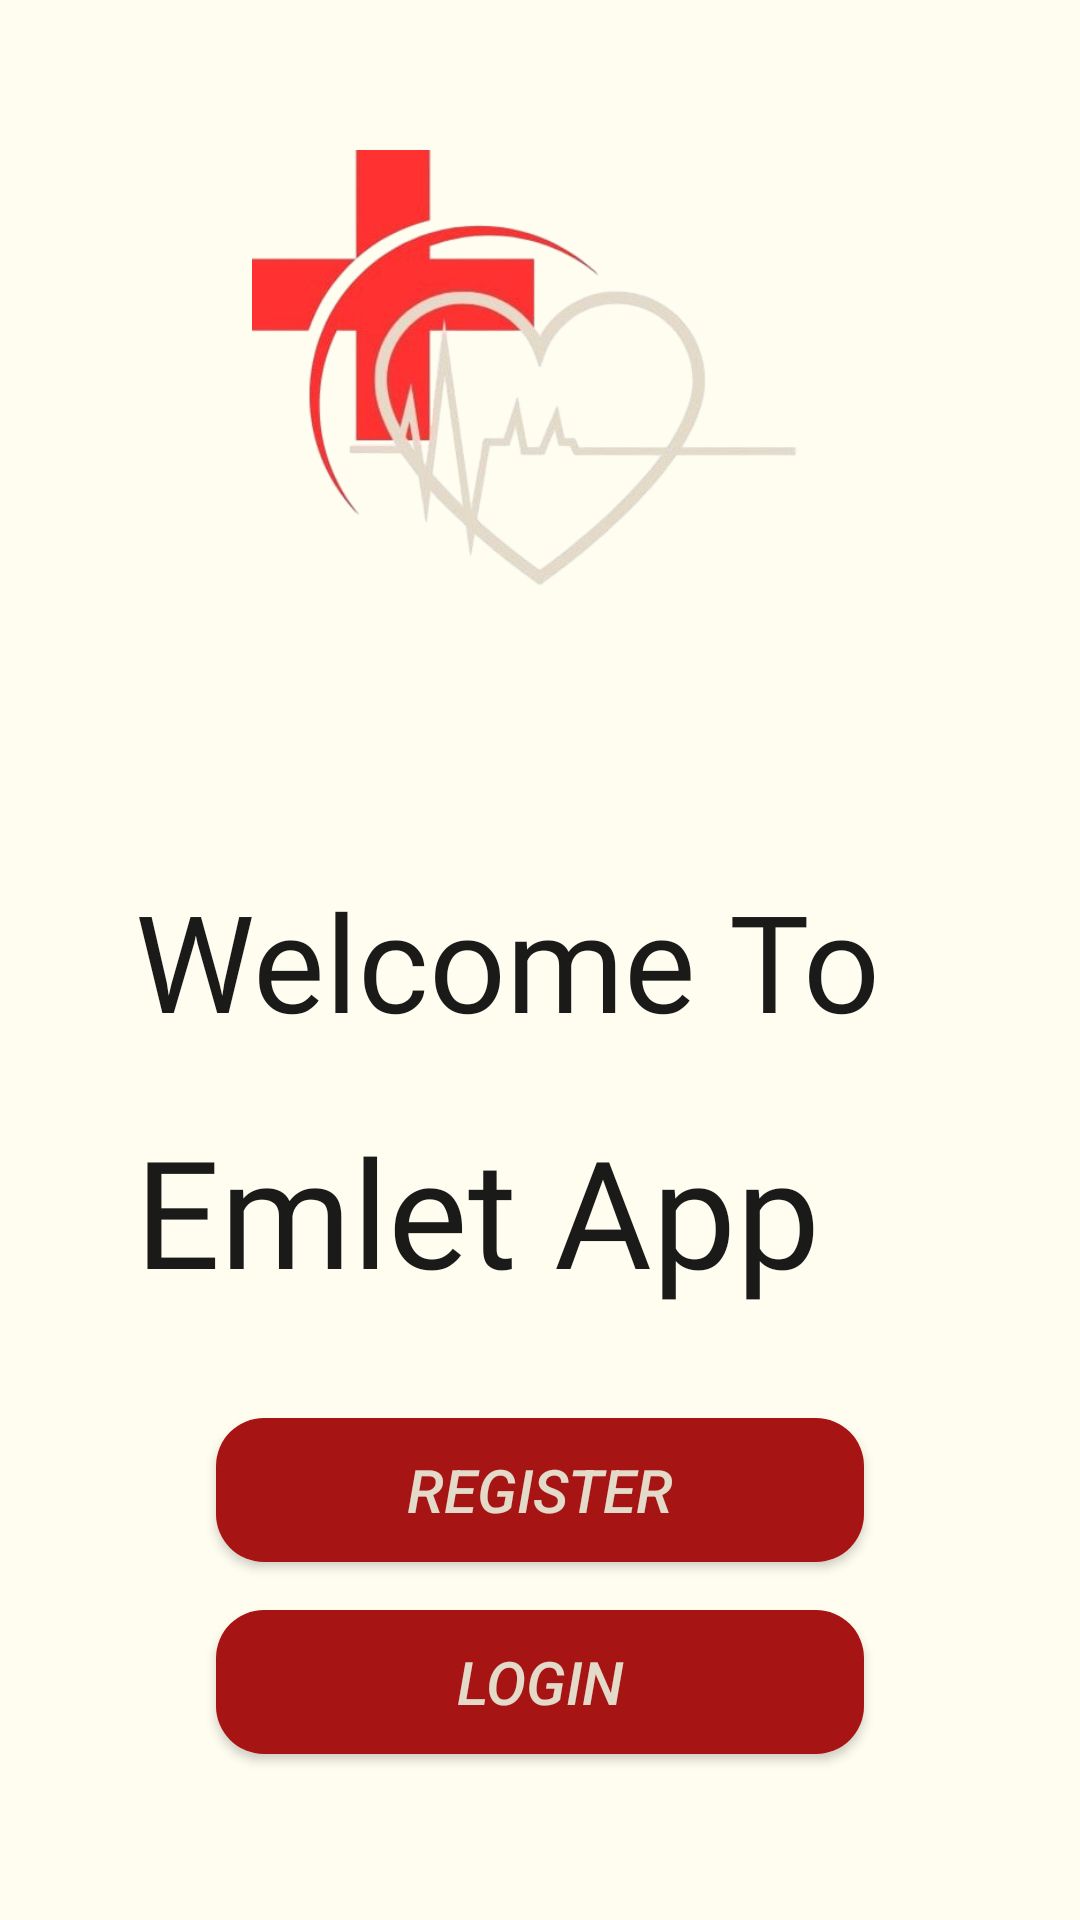

Write the Android layout XML for this screen, with the resource values it uses.
<!-- AndroidManifest.xml: application theme Theme.AppCompat.DayNight.NoActionBar -->
<!-- res/layout/activity_main.xml -->
<androidx.constraintlayout.widget.ConstraintLayout xmlns:android="http://schemas.android.com/apk/res/android"
    xmlns:app="http://schemas.android.com/apk/res-auto"
    xmlns:tools="http://schemas.android.com/tools"
    android:layout_width="match_parent"
    android:layout_height="match_parent"
    android:background="@drawable/background_gradient"
    tools:context=".MainActivity">

    
    <TextView
        android:id="@+id/textView2"
        android:layout_width="0dp"
        android:layout_height="wrap_content"
        android:fontFamily="@font/elsie_swash_caps"
        android:text="Welcome To"
        android:textColor="#1A1A19"
        android:textSize="45sp"
        app:layout_constraintBottom_toBottomOf="parent"
        app:layout_constraintEnd_toEndOf="parent"
        app:layout_constraintHorizontal_bias="0.5"
        app:layout_constraintStart_toStartOf="parent"
        app:layout_constraintTop_toTopOf="parent"
        app:layout_constraintWidth_percent="0.75" />

    
    <TextView
        android:id="@+id/textView"
        android:layout_width="0dp"
        android:layout_height="wrap_content"
        android:layout_marginTop="20dp"
        android:fontFamily="@font/elsie_swash_caps"
        android:text="Emlet App"
        android:textColor="#1A1A19"
        android:textSize="50sp"
        app:layout_constraintEnd_toEndOf="parent"
        app:layout_constraintHorizontal_bias="0.5"
        app:layout_constraintStart_toStartOf="parent"
        app:layout_constraintTop_toBottomOf="@+id/textView2"
        app:layout_constraintWidth_percent="0.75" />

    
    <Button
        android:id="@+id/button3"
        android:layout_width="0dp"
        android:layout_height="48dp"
        android:layout_marginTop="36dp"
        android:background="@drawable/rounded_button"
        android:text="Register"
        android:textColor="#E3DAC9"
        android:textSize="20sp"
        android:textStyle="italic"
        app:layout_constraintEnd_toEndOf="parent"
        app:layout_constraintHorizontal_bias="0.5"
        app:layout_constraintStart_toStartOf="parent"
        app:layout_constraintTop_toBottomOf="@+id/textView"
        app:layout_constraintWidth_percent="0.6" />

    

    
    <Button
        android:id="@+id/button4"
        android:layout_width="0dp"
        android:layout_height="48dp"
        android:layout_marginTop="16dp"
        android:background="@drawable/rounded_button"
        android:text="Login"
        android:textColor="#E3DAC9"
        android:textSize="20sp"
        android:textStyle="italic"
        app:layout_constraintEnd_toEndOf="parent"
        app:layout_constraintStart_toStartOf="parent"
        app:layout_constraintTop_toBottomOf="@+id/button3"
        app:layout_constraintWidth_percent="0.6" />

    <ImageView
        android:id="@+id/imageView4"
        android:layout_width="0dp"
        android:layout_height="0dp"
        android:layout_marginTop="50dp"
        app:layout_constraintEnd_toEndOf="parent"
        app:layout_constraintHorizontal_bias="0.5"
        app:layout_constraintStart_toStartOf="parent"
        app:layout_constraintTop_toTopOf="parent"
        app:layout_constraintDimensionRatio="H,1:1"
        app:layout_constraintHeight_percent="0.3"
        app:srcCompat="@drawable/nb" />
</androidx.constraintlayout.widget.ConstraintLayout>
<!-- resources referenced by this layout -->
<resources>
  <!-- drawable background_gradient (drawable) -->
  <?xml version="1.0" encoding="utf-8"?>
  <shape xmlns:android="http://schemas.android.com/apk/res/android">
      <gradient
          android:orientation="vertical"
          android:startColor="#FFFDF0"
          android:endColor="#FFFDF0"
          android:angle="50" />
  </shape>
  <!-- drawable nb: png bitmap (drawable, 100642 bytes) -->
  <!-- drawable rounded_button (drawable) -->
  <?xml version="1.0" encoding="utf-8"?>
  <shape xmlns:android="http://schemas.android.com/apk/res/android">
      <solid android:color="#A61414" /> 
      <corners android:radius="16dp" /> 
  </shape>
</resources>
